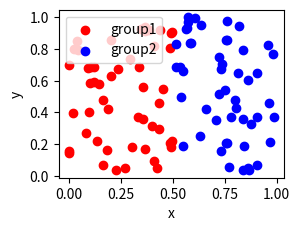

Source code (Python):
import numpy as np
import matplotlib.pyplot as plt

# generate data
x1 = np.random.rand(50) * 0.5
x2 = np.random.rand(50) * 0.5 + 0.5

y1 = np.random.rand(50)
y2 = np.random.rand(50)

fig = plt.figure()

ax = fig.add_subplot(2, 2, 4)  # 2x2の4こめ

ax.scatter(x1, y1, c='red', label='group1')
ax.scatter(x2, y2, c='blue', label='group2')

ax.set_xlabel('x')
ax.set_ylabel('y')

ax.legend(loc='upper left')

fig.show()
plt.show()
